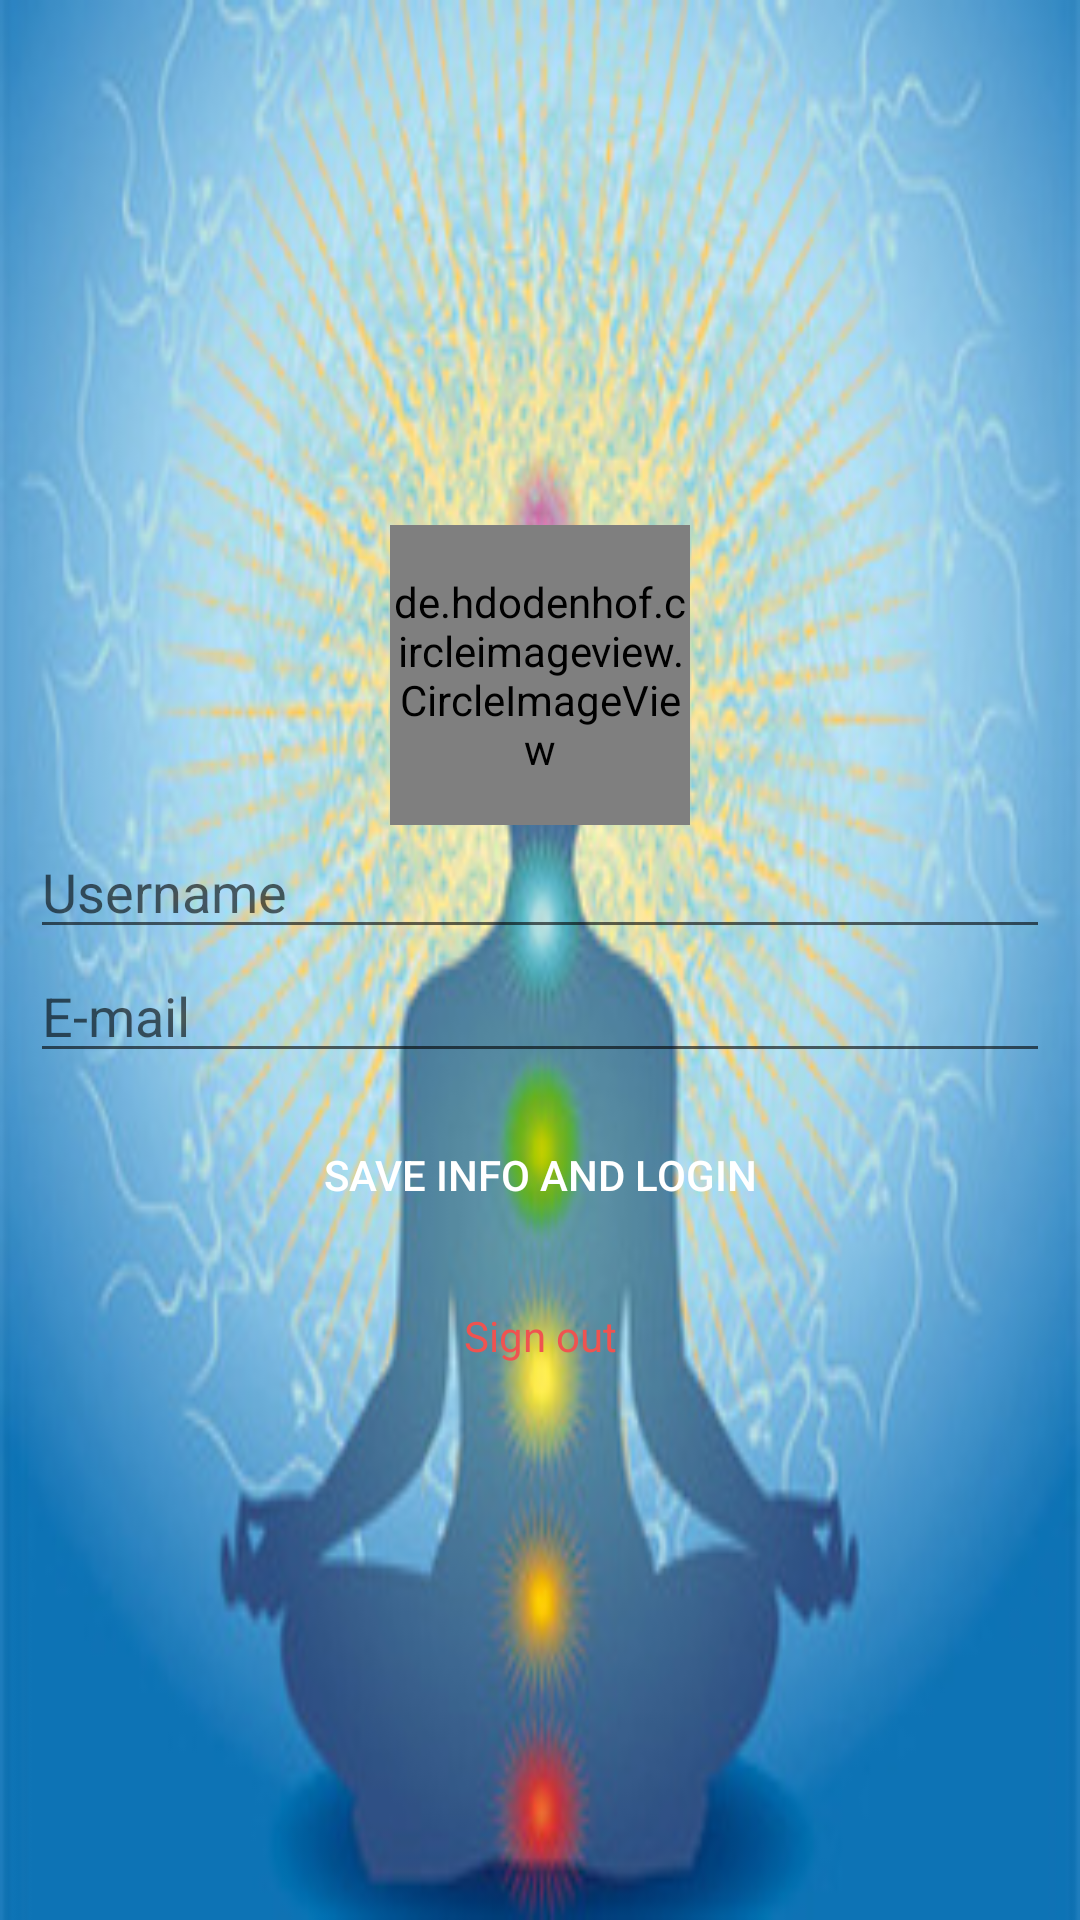

Here is an Android app screen rendered from its layout file. Give the layout XML and the strings, colors and styles it references.
<!-- AndroidManifest.xml: application theme Theme.AtomLogin -->
<!-- res/layout/activity_user.xml -->
<?xml version="1.0" encoding="utf-8"?>
<RelativeLayout xmlns:android="http://schemas.android.com/apk/res/android"
    xmlns:tools="http://schemas.android.com/tools"
    android:layout_width="match_parent"
    android:layout_height="match_parent"
    android:background="@drawable/yoga"
    tools:context=".UserActivity">

    <LinearLayout
        android:layout_width="match_parent"
        android:layout_height="wrap_content"
        android:layout_margin="10dp"
        android:gravity="center"
        android:orientation="vertical"
        android:layout_centerInParent="true">

        <de.hdodenhof.circleimageview.CircleImageView
            android:id="@+id/iv_profileImage"
            android:layout_width="100dp"
            android:layout_height="100dp"
            android:src="@drawable/ic_launcher_background" />

        <EditText
            android:id="@+id/et_profileUsername"
            android:layout_width="match_parent"
            android:layout_height="wrap_content"
            android:ems="10"
            android:hint="Username"
            android:inputType="textPersonName" />

        <EditText
            android:id="@+id/et_profileEmail"
            android:layout_width="match_parent"
            android:layout_height="wrap_content"
            android:ems="10"
            android:hint="E-mail"
            android:inputType="textEmailAddress" />

        <Button
            android:id="@+id/btn_profileSaveInfo"
            android:layout_width="200dp"
            android:layout_height="wrap_content"
            android:background="@drawable/round_buttons"
            android:layout_margin="10dp"
            android:backgroundTint="#42A5F5"
            android:text="Save info and login"
            android:textColor="@android:color/white" />

        <TextView
            android:id="@+id/tv_profile_signOut"
            android:layout_width="match_parent"
            android:layout_height="wrap_content"
            android:layout_margin="10dp"
            android:gravity="center"
            android:text="Sign out"
            android:textColor="#EF5350" />

    </LinearLayout>
</RelativeLayout>
<!-- resources referenced by this layout -->
<resources>
  <!-- drawable yoga: jpg bitmap (drawable, 47175 bytes) -->
  <style name="Theme.AtomLogin" parent="Theme.MaterialComponents.DayNight.NoActionBar">
          
          <item name="colorPrimary">@color/purple_500</item>
          <item name="colorPrimaryVariant">@color/purple_700</item>
          <item name="colorOnPrimary">@color/white</item>
          
          <item name="colorSecondary">@color/teal_200</item>
          <item name="colorSecondaryVariant">@color/teal_700</item>
          <item name="colorOnSecondary">@color/black</item>
          
          <item name="android:statusBarColor" tools:targetApi="l">?attr/colorPrimaryVariant</item>
          
      </style>
  <!-- not gathered from this repository: default colours our renderer supplied (Android Studio template values) -->
  <color name="purple_500">#FF6200EE</color>
  <color name="purple_700">#FF3700B3</color>
  <color name="teal_200">#FF03DAC5</color>
  <color name="teal_700">#FF018786</color>
  <color name="black">#FF000000</color>
  <color name="white">#FFFFFFFF</color>
</resources>
